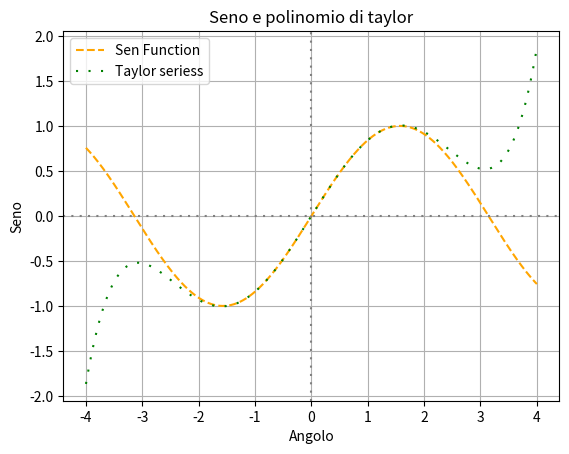

Reproduce this figure in Python.
import os
# Set the QT_QPA_PLATFORM environment variable
os.environ['QT_QPA_PLATFORM'] = 'xcb'

#-----------------------------------------------------------------

from matplotlib import pyplot as plt
import numpy as np
import math

"""
Esercizio:
Grafico della funzione seno e del suo polinomio di taylor

note prof:
- fare la funzione per il factorial

note:
- per svilluppo cuttare y > 5
"""

# variabili globali ----------------------------------------------------------

#essendo l'intervallo simmetrico il risultato migliore si ha per x<25
#x=10 da un buon risultato
xMax = 4
NumeroPunti = 50000
OrdinePolinomio = 2

ascissePositive = []
ascisseNegative = []
ascisse = []
sinFunction = []
taylorPol = []

# simmettrizzazione dell'intervallo (versione laboriosa) --------------------
for index in range( NumeroPunti ): #crea indici da 0 a n-1
    ascissePositive.append( xMax/NumeroPunti*index )

"""
utilizzando la funzione range in modo "più" complesso

le liste hanno indice che va da 0 a n-1
il primo termine si riferisce al valore max
il secondo termine è quello di stop NON INCLUSO
il terzo termine è quello di step

in questo modo creiamo un range che parte da n-1, decresci di una 
unità ad ogni interazione e si ferma a 0, comprendo in questo modo 
tutti gli elementi della lista in ordine inverso
"""

for index in range( NumeroPunti -1, -1, -1 ):
    ascisseNegative.append( -ascissePositive[index] )

ascisse = ascisseNegative + ascissePositive

#calcolo della funzione seno -----------------------------------------------

for element in ascisse:
    sinFunction.append( np.sin(element) )

#polinomio di taylor ------------------------------------------------------
"""
Ricordiamo la formula della serie di taylor (maclaurin) per il seno
serie n=0 to n=inf of (-1)^n / (2n+1)! x^(2n+1)
"""

for element in ascisse:
    dummy = 0
    for n in range(OrdinePolinomio+1): #arriviamo così fino ad ordine n e non n-1
        dummyExp = 2*n +1
        dummy += (-1)**n / math.factorial( dummyExp ) * element**dummyExp
    taylorPol.append(dummy)

#creazione del grafico ("metodo colab notebook") ---------------------------

plt.plot( ascisse, sinFunction, linestyle="--", color="orange", label="Sen Function" )
plt.plot( ascisse, taylorPol, linestyle=(0, (1, 5)), color="green", label="Taylor seriess" )

#disegno degli assi
plt.axhline( 0, color='grey', linestyle=(0, (1, 3)) )  # Horizontal axis
plt.axvline( 0, color='grey', linestyle=(0, (1, 3)) )  # Vertical axis

#abbellimento grafico
plt.title( "Seno e polinomio di taylor" )
plt.xlabel( "Angolo" )
plt.ylabel( "Seno" )
plt.legend()
plt.grid()
plt.show()
